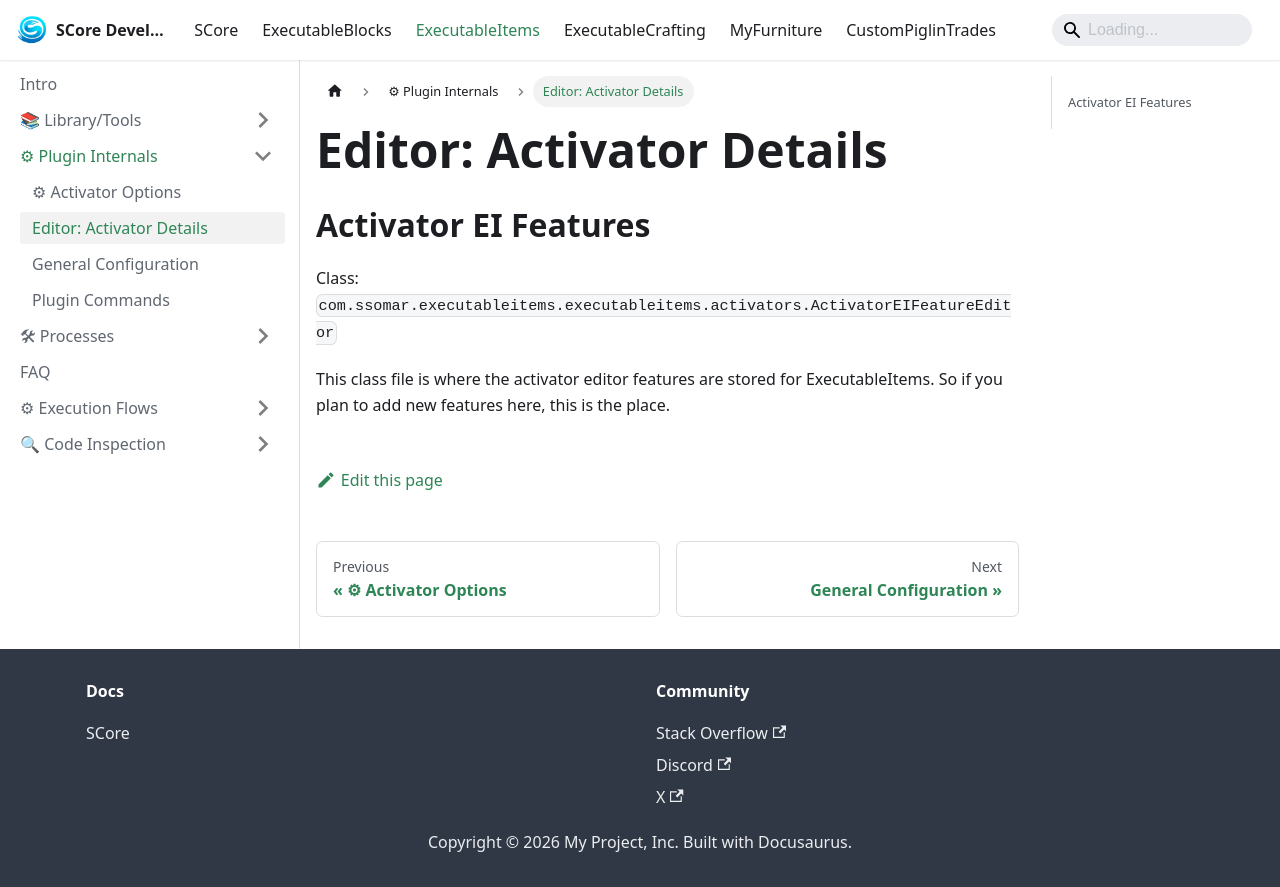

repository: Ssomar-Developement/SCore-Documentation · page: docs/executableitems/plugin_internals/editor_activator_details/index.html · generator: docusaurus

# Editor: Activator Details


## Activator EI Features

Class: `com.ssomar.executableitems.executableitems.activators.ActivatorEIFeatureEditor`

This class file is where the activator editor features are stored for ExecutableItems. So if you
plan to add new features here, this is the place.
